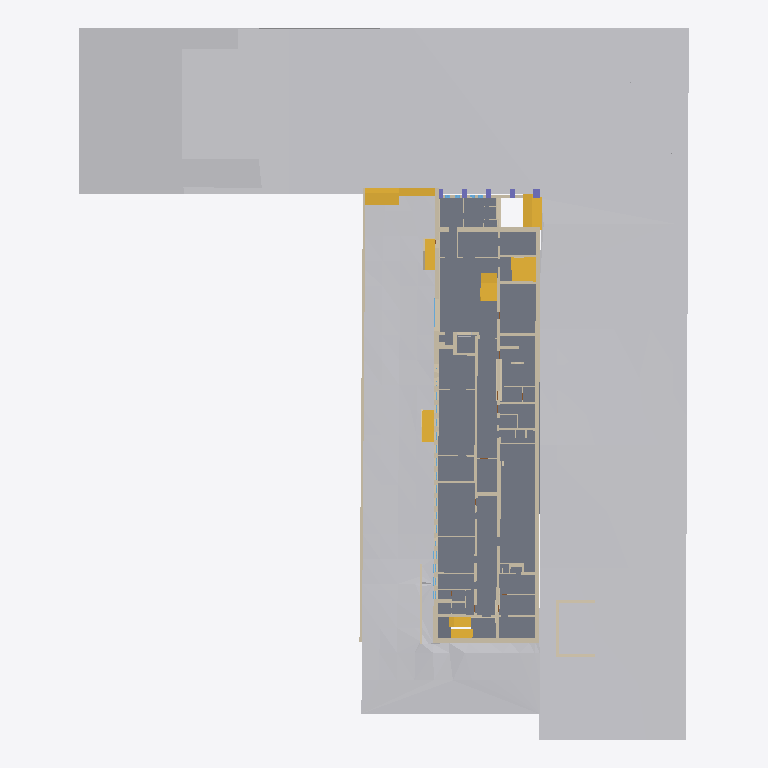
Plan cut of the same IFC building model at storey '-1_UG01' (level -0.66 m, cut at 0.74 m), seen from above with north up, elements coloured by IFC class (only those large enough to see are counted): 52 walls (beige), 9 stairs (yellow), 5 columns (violet), 4 other elements (light grey), 2 slabs (grey). Cut surfaces are drawn darker.
Extent 73.6 m × 85.8 m × 24.3 m (x, y, z). Storeys (10): -4_UG-4 at -4.86 m; -3_UG-2 at -3.30 m; -2_UG_Entre Edificios at -2.24 m; -1_UG01 at -0.66 m; 00_Aus at 0.00 m; 00_EG at 2.40 m; 01_OG at 5.77 m; 02_OG02 at 9.17 m; 03_OG03 at 12.54 m; 04_OG4_Dach at 15.96 m. Elements (1174): 514 IfcWall, 283 IfcWindow, 170 IfcDoor, 119 IfcCovering, 30 IfcColumn, 24 IfcStair, 15 IfcSlab, 6 IfcRoof, 5 IfcBuildingElementProxy, 4 IfcGeographicElement, 4 IfcRailing.

HEADER;
FILE_DESCRIPTION(('ViewDefinition [CoordinationView]','RevitIdentifiers [VersionGUID: f0d70434-db38-4258-aa0c-9531d35f82ad, NumberOfSaves: 227]','CoordinateReference [CoordinateBase: Project Base Point, ProjectSite: Default Site]'),'2;1');
FILE_NAME('HFT_Bau4_2025.04.22.ifc','2025-04-22T18:46:47+01:00',(''),(''),'ODA SDAI 24.12','Autodesk Revit 25.1.0.44 (ENG) - IFC 25.1.0.44','');
FILE_SCHEMA(('IFC4X3'));
ENDSEC;
DATA;
#28=IFCPROJECT('1R4o5ZUB1789G5YvaZLUA3',#18,'Project Number',$,$,'Project Name','Project Status',(#23),#182207);
#76=IFCSITE('1R4o5ZUB1789G5YvaZLUA1',#18,'Default',$,$,#75,$,$,.ELEMENT.,(51,30,23,112487),(0,-7,-37,-956022),0.0,$,$);
#33=IFCBUILDING('1R4o5ZUB1789G5YvaZLUA2',#18,'',$,$,#31,$,'',.ELEMENT.,$,$,#32);
#37=IFCBUILDINGSTOREY('3B7XNg1lD9dB5m$wrG7Pqg',#18,'-4_UG-4',$,'Level:Circle Head - Project Datum',#36,$,'-4_UG-4',.ELEMENT.,-4.860000000000002);
#41=IFCBUILDINGSTOREY('2W$3slLYr3KwhMqZNFXxTr',#18,'-3_UG-2',$,'Level:Circle Head - Project Datum',#40,$,'-3_UG-2',.ELEMENT.,-3.300000000000001);
#45=IFCBUILDINGSTOREY('3B7XNg1lD9dB5m$wrG7PtG',#18,'-2_UG_Entre Edificios',$,'Level:Circle Head - Project Datum',#44,$,'-2_UG_Entre Edificios',.ELEMENT.,-2.2396746615494423);
#49=IFCBUILDINGSTOREY('3B7XNg1lD9dB5m$wrG7PrR',#18,'-1_UG01',$,'Level:Circle Head - Project Datum',#48,$,'-1_UG01',.ELEMENT.,-0.6600000000000005);
#52=IFCBUILDINGSTOREY('3Zu5Bv0LOHrPC10026FoQQ',#18,'00_Aus',$,'Level:Circle Head - Project Datum',#51,$,'00_Aus',.ELEMENT.,0.0);
#56=IFCBUILDINGSTOREY('2W$3slLYr3KwhMqZNFXx1s',#18,'00_EG',$,'Level:Circle Head - Project Datum',#55,$,'00_EG',.ELEMENT.,2.4051455959983445);
#60=IFCBUILDINGSTOREY('2W$3slLYr3KwhMqZNFXxBb',#18,'01_OG',$,'Level:Circle Head - Project Datum',#59,$,'01_OG',.ELEMENT.,5.767678141339731);
#64=IFCBUILDINGSTOREY('2W$3slLYr3KwhMqZNFXx9h',#18,'02_OG02',$,'Level:Circle Head - Project Datum',#63,$,'02_OG02',.ELEMENT.,9.165606953204659);
#68=IFCBUILDINGSTOREY('2W$3slLYr3KwhMqZNFXxM5',#18,'03_OG03',$,'Level:Circle Head - Project Datum',#67,$,'03_OG03',.ELEMENT.,12.543523581609966);
#72=IFCBUILDINGSTOREY('2W$3slLYr3KwhMqZNFXxNU',#18,'04_OG4_Dach',$,'Level:Circle Head - Project Datum',#71,$,'04_OG4_Dach',.ELEMENT.,15.955650827889087);
#134083=IFCGEOGRAPHICELEMENT('3WL_ZLFl99FwWuZNghbkqO',#18,'Toposolid : Toposolid : Generic - 1000mm',$,'Toposolid:Generic - 1000mm',#133663,#134082,'897661',.TERRAIN.);
#133592=IFCGEOGRAPHICELEMENT('2bAgSjBr95kuycIqv64A9M',#18,'Toposolid : Toposolid : Generic - 1000mm',$,'Toposolid:Generic - 1000mm',#132624,#133591,'885764',.TERRAIN.);
#63271=IFCSLAB('3PdVfDhNH0z8LnG$RNUkCN',#18,'Floors : Floor : Floor Generic Concrete _25cm',$,'Floor:Floor Generic Concrete _25cm',#63224,#63270,'524327',.FLOOR.);
#138493=IFCGEOGRAPHICELEMENT('0GKY4FJ_j7PPuZ39PexM64',#18,'Toposolid : Sub-Division',$,$,#136613,#138492,'902918',.TERRAIN.);
#136597=IFCGEOGRAPHICELEMENT('23$R2xHLz9f8C5IjUqeM2N',#18,'Toposolid : Sub-Division',$,$,#134096,#136596,'900766',.TERRAIN.);
#51914=IFCWALL('1xqYz0elf6iAPjaEKivCxf',#18,'Walls : Basic Wall : Wall_Generic_53cm',$,'Basic Wall:Wall_Generic_53cm',#50913,#51913,'479893',.NOTDEFINED.);
#118995=IFCWALL('2h$NXV7jv6rA3wA$vXN7B_',#18,'Walls : Basic Wall : Wall_Generic_30cm',$,'Basic Wall:Wall_Generic_30cm',#118978,#118994,'768281',.NOTDEFINED.);
#141395=IFCWALL('0h7w3CJ4f4Y8rfKvcWnQ7o',#18,'Walls : Basic Wall : Wall_Generic_53cm',$,'Basic Wall:Wall_Generic_53cm',#141351,#141394,'932200',.NOTDEFINED.);
#21285=IFCWALL('1TCs3y97979fzKFcY96qyF',#18,'Walls : Basic Wall : Wall_Generic_53cm',$,'Basic Wall:Wall_Generic_53cm',#21254,#21284,'414767',.NOTDEFINED.);
#9102=IFCSTAIR('0Zi_EZt2fENQFm24orMEIC',#18,'Stairs : Cast-In-Place Stair : Stair',$,'Cast-In-Place Stair:Insitu_Concrete_150mm_Waist',#9101,$,'348367',.STRAIGHT_RUN_STAIR.);
#84686=IFCSTAIR('3YTLAJVkvE2OKVB9ztMSBk',#18,'Stairs : Cast-In-Place Stair : Stair',$,'Cast-In-Place Stair:Insitu_Concrete_150mm_Waist',#84685,$,'702390',.NOTDEFINED.);
#117946=IFCSTAIR('2M$4XHE_X77PGXdXlG20ru',#18,'Stairs : Cast-In-Place Stair : Stair',$,'Cast-In-Place Stair:Insitu_Concrete_150mm_Waist 5',#117945,$,'765703',.STRAIGHT_RUN_STAIR.);
#82796=IFCSTAIR('3YTLAJVkvE2OKVB9ztMTbn',#18,'Stairs : Cast-In-Place Stair : Stair',$,'Cast-In-Place Stair:Insitu_Concrete_150mm_Waist',#82795,$,'699433',.STRAIGHT_RUN_STAIR.);
#48161=IFCWALL('3xAx5LNAz2eeqhHfD7rZwM',#18,'Walls : Basic Wall : Wall_Generic_60cm',$,'Basic Wall:Wall_Generic_60cm',#48129,#48160,'473358',.NOTDEFINED.);
#116470=IFCSTAIR('2M$4XHE_X77PGXdXlG23eQ',#18,'Stairs : Cast-In-Place Stair : Stair',$,'Cast-In-Place Stair:Insitu_Concrete_150mm_Waist 5',#116469,$,'759909',.STRAIGHT_RUN_STAIR.);
#50446=IFCWALL('0yBrwfyVP28w2NohSw_55P',#18,'Walls : Basic Wall : Wall_Generic_32',$,'Basic Wall:Wall_Generic_32',#50417,#50445,'478264',.NOTDEFINED.);
#47836=IFCWALL('0erF3FF0X7cgj66xLRsiUb',#18,'Walls : Basic Wall : Wall_Generic_32',$,'Basic Wall:Wall_Generic_32',#47800,#47835,'472186',.NOTDEFINED.);
#116994=IFCSTAIR('2M$4XHE_X77PGXdXlG23p1',#18,'Stairs : Cast-In-Place Stair : Stair',$,'Cast-In-Place Stair:Insitu_Concrete_150mm_Waist 5',#116993,$,'761534',.STRAIGHT_RUN_STAIR.);
#64249=IFCWALL('3PdVfDhNH0z8LnI$JNUl$P',#18,'Walls : Basic Wall : Wall_Generic_55cm',$,'Basic Wall:Wall_Generic_55cm',#64229,#64248,'531689',.NOTDEFINED.);
#118608=IFCSTAIR('2M$4XHE_X77PGXdXlG21UG',#18,'Stairs : Cast-In-Place Stair : Stair',$,'Cast-In-Place Stair:Insitu_Concrete_150mm_Waist 7 - Exterior',#118607,$,'767471',.STRAIGHT_RUN_STAIR.);
#122526=IFCSLAB('1FkmVk91b1eAYZ36fdjrLD',#18,'Floors : Floor : Floor Generic Concrete _25cm',$,'Floor:Floor Generic Concrete _25cm',#122511,#122525,'801966',.FLOOR.);
#49921=IFCWALL('0yBrwfyVP28w2NohSw_5H5',#18,'Walls : Basic Wall : Wall_Generic_42cm',$,'Basic Wall:Wall_Generic_42cm',#49904,#49920,'477476',.NOTDEFINED.);
#50356=IFCWALL('0yBrwfyVP28w2NohSw_5Q8',#18,'Walls : Basic Wall : Wall_Generic_32',$,'Basic Wall:Wall_Generic_32',#50327,#50355,'478185',.NOTDEFINED.);
#88102=IFCSTAIR('0JV1NplMf4lgXrwCguueyN',#18,'Stairs : Cast-In-Place Stair : Stair',$,'Cast-In-Place Stair:Insitu_Concrete_150mm_Waist 2',#88101,$,'717933',.STRAIGHT_RUN_STAIR.);
#87156=IFCSTAIR('1j37ZEncn6lByqcAtw1mcQ',#18,'Stairs : Cast-In-Place Stair : Stair',$,'Cast-In-Place Stair:Insitu_Concrete_150mm_Waist',#87155,$,'713816',.STRAIGHT_RUN_STAIR.);
#64332=IFCWALL('3PdVfDhNH0z8LnI$JNUl$Q',#18,'Walls : Basic Wall : Wall_Generic_55cm',$,'Basic Wall:Wall_Generic_55cm',#64300,#64331,'531690',.NOTDEFINED.);
#50191=IFCWALL('0yBrwfyVP28w2NohSw_5UK',#18,'Walls : Basic Wall : Wall_Generic_30cm',$,'Basic Wall:Wall_Generic_30cm',#50161,#50190,'477941',.NOTDEFINED.);
#132188=IFCWALL('2nAFQrRLjBoBfTDH2y1hw8',#18,'Walls : Basic Wall : Wall_Generic_30cm',$,'Basic Wall:Wall_Generic_30cm',#132176,#132187,'879805',.NOTDEFINED.);
#132280=IFCWALL('14k7mlirP9Xu_Dtm9q5nSo',#18,'Walls : Basic Wall : Wall_Generic_25cm',$,'Basic Wall:Wall_Generic_25cm',#132263,#132279,'881805',.NOTDEFINED.);
#57603=IFCWALL('1ZL8ybVvrFwvSGZMkfK_oy',#18,'Walls : Basic Wall : Wall_Generic_75cm',$,'Basic Wall:Wall_Generic_75cm',#57586,#57602,'500411',.NOTDEFINED.);
#50661=IFCWALL('1xqYz0elf6iAPjaEKivDEi',#18,'Walls : Basic Wall : Wall_Generic_48cm',$,'Basic Wall:Wall_Generic_48cm',#50639,#50660,'479184',.NOTDEFINED.);
#132154=IFCWALL('2nAFQrRLjBoBfTDH2y1hwZ',#18,'Walls : Basic Wall : Wall_Generic_30cm',$,'Basic Wall:Wall_Generic_30cm',#132142,#132153,'879766',.NOTDEFINED.);
#54538=IFCWALL('3lpfYbCuv5N9h0RD9ZNrek',#18,'Walls : Basic Wall : Wall_Generic_65',$,'Basic Wall:Wall_Generic_65',#54516,#54537,'485653',.NOTDEFINED.);
#132222=IFCWALL('2nAFQrRLjBoBfTDH2y1hxk',#18,'Walls : Basic Wall : Wall_Generic_30cm',$,'Basic Wall:Wall_Generic_30cm',#132210,#132221,'879835',.NOTDEFINED.);
#48649=IFCWALL('3xAx5LNAz2eeqhHfD7rZk4',#18,'Walls : Basic Wall : Wall_Generic_26',$,'Basic Wall:Wall_Generic_26',#48629,#48648,'474140',.NOTDEFINED.);
#48721=IFCWALL('3xAx5LNAz2eeqhHfD7rZgv',#18,'Walls : Basic Wall : Wall_Generic_32',$,'Basic Wall:Wall_Generic_32',#48701,#48720,'474401',.NOTDEFINED.);
#54053=IFCWALL('3lpfYbCuv5N9h0PD1ZNrB_',#18,'Walls : Basic Wall : Wall_Generic_45cm',$,'Basic Wall:Wall_Generic_45cm',#54011,#54052,'483781',.NOTDEFINED.);
#50587=IFCWALL('1xqYz0elf6iAPjaEKivD8H',#18,'Walls : Basic Wall : Wall_Generic_42cm',$,'Basic Wall:Wall_Generic_42cm',#50565,#50586,'478829',.NOTDEFINED.);
#50027=IFCWALL('0yBrwfyVP28w2NohSw_5IT',#18,'Walls : Basic Wall : Wall_Generic_32',$,'Basic Wall:Wall_Generic_32',#49990,#50026,'477692',.NOTDEFINED.);
#52147=IFCWALL('3lpfYbCuv5N9h0PD1ZNsTZ',#18,'Walls : Basic Wall : Wall_Generic_50cm,',$,'Basic Wall:Wall_Generic_50cm,',#52124,#52146,'480344',.NOTDEFINED.);
#49051=IFCWALL('3xAx5LNAz2eeqhHfD7rZYt',#18,'Walls : Basic Wall : Wall_Generic_28',$,'Basic Wall:Wall_Generic_28',#49025,#49050,'474927',.NOTDEFINED.);
#52770=IFCWALL('3lpfYbCuv5N9h0PD1ZNsGl',#18,'Walls : Basic Wall : Wall_Generic_28',$,'Basic Wall:Wall_Generic_28',#52749,#52769,'481044',.NOTDEFINED.);
#48074=IFCWALL('0erF3FF0X7cgj66xLRsiLL',#18,'Walls : Basic Wall : Wall_Generic_26',$,'Basic Wall:Wall_Generic_26',#48053,#48073,'472714',.NOTDEFINED.);
#48967=IFCWALL('3xAx5LNAz2eeqhHfD7rZaw',#18,'Walls : Basic Wall : Wall_Generic_26',$,'Basic Wall:Wall_Generic_26',#48945,#48966,'474786',.NOTDEFINED.);
#8466=IFCCOLUMN('1s$CN1D552qAmQKUsE4o8j',#18,'Structural Columns : STB Stütze - rechteckig : 0.80 * 1.10',$,'STB Stütze - rechteckig:0.80 * 1.10',#8465,#8463,'336299',.COLUMN.);
#50265=IFCWALL('0yBrwfyVP28w2NohSw_5OB',#18,'Walls : Basic Wall : Wall_Generic_35cm',$,'Basic Wall:Wall_Generic_35cm',#50244,#50264,'478058',.NOTDEFINED.);
#8779=IFCWALL('1s$CN1D552qAmQMUoE4oIn',#18,'Walls : Basic Wall : Wall_Generic_45cm',$,'Basic Wall:Wall_Generic_45cm',#8767,#8778,'337719',.NOTDEFINED.);
#62458=IFCWALL('3PdVfDhNH0z8LnI$JNTHVT',#18,'Walls : Basic Wall : Wall_Generic_28',$,'Basic Wall:Wall_Generic_28',#62438,#62457,'521453',.NOTDEFINED.);
#53363=IFCWALL('3lpfYbCuv5N9h0PD1ZNsWr',#18,'Walls : Basic Wall : Wall_Generic_45cm',$,'Basic Wall:Wall_Generic_45cm',#53339,#53362,'482062',.NOTDEFINED.);
#58253=IFCWALL('1ZL8ybVvrFwvSGZMkfK_cG',#18,'Walls : Basic Wall : Wall_Generic_53cm',$,'Basic Wall:Wall_Generic_53cm',#58149,#58252,'501655',.NOTDEFINED.);
#52051=IFCWALL('3lpfYbCuv5N9h0PD1ZNs0t',#18,'Walls : Basic Wall : Wall_Generic_40cm',$,'Basic Wall:Wall_Generic_40cm',#51998,#52050,'480012',.NOTDEFINED.);
#49573=IFCWALL('0yBrwfyVP28w2NohSw_5o1',#18,'Walls : Basic Wall : Wall_Generic_35cm',$,'Basic Wall:Wall_Generic_35cm',#49545,#49572,'475616',.NOTDEFINED.);
#8179=IFCCOLUMN('1s$CN1D552qAmQKUsE4nnO',#18,'Structural Columns : STB Stütze - rechteckig : 0.61*1.10',$,'STB Stütze - rechteckig:0.61*1.10',#8178,#8176,'335838',.COLUMN.);
#8284=IFCCOLUMN('1s$CN1D552qAmQKUsE4oB$',#18,'Structural Columns : STB Stütze - rechteckig : 0.60*1.15',$,'STB Stütze - rechteckig:0.60*1.15',#8283,#8281,'336249',.COLUMN.);
#8648=IFCCOLUMN('1s$CN1D552qAmQKUsE4oRU',#18,'Structural Columns : STB Stütze - rechteckig : 0.60*1.15',$,'STB Stütze - rechteckig:0.60*1.15',#8647,#8645,'337240',.COLUMN.);
#52259=IFCWALL('3lpfYbCuv5N9h0PD1ZNsUd',#18,'Walls : Basic Wall : Wall_Generic_35cm',$,'Basic Wall:Wall_Generic_35cm',#52239,#52258,'480412',.NOTDEFINED.);
#47922=IFCWALL('0erF3FF0X7cgj66xLRsiTw',#18,'Walls : Basic Wall : Wall_Generic_32',$,'Basic Wall:Wall_Generic_32',#47895,#47921,'472229',.NOTDEFINED.);
#52349=IFCWALL('3lpfYbCuv5N9h0PD1ZNsU6',#18,'Walls : Basic Wall : Wall_Generic_32',$,'Basic Wall:Wall_Generic_32',#52327,#52348,'480445',.NOTDEFINED.);
#52914=IFCWALL('3lpfYbCuv5N9h0PD1ZNsiX',#18,'Walls : Basic Wall : Wall_Generic_14',$,'Basic Wall:Wall_Generic_14',#52894,#52913,'481306',.NOTDEFINED.);
#53661=IFCWALL('3lpfYbCuv5N9h0PD1ZNsvH',#18,'Walls : Basic Wall : Wall_Generic_26',$,'Basic Wall:Wall_Generic_26',#53639,#53660,'482666',.NOTDEFINED.);
#52308=IFCWALL('3lpfYbCuv5N9h0PDDZNsU6',#18,'Walls : Basic Wall : Wall_Generic_32',$,'Basic Wall:Wall_Generic_32',#52287,#52307,'480445',.NOTDEFINED.);
#56073=IFCWALL('1ZL8ybVvrFwvSGZMgfKpGF',#18,'Walls : Basic Wall : Wall_Generic_68cm',$,'Basic Wall:Wall_Generic_68cm',#56017,#56072,'489992',.NOTDEFINED.);
#52842=IFCWALL('3lpfYbCuv5N9h0PD1ZNsHD',#18,'Walls : Basic Wall : Wall_Generic_16cm',$,'Basic Wall:Wall_Generic_16cm',#52822,#52841,'481142',.NOTDEFINED.);
#8375=IFCCOLUMN('1s$CN1D552qAmQKUsE4o8N',#18,'Structural Columns : STB Stütze - rechteckig : 0.60*1.10',$,'STB Stütze - rechteckig:0.60*1.10',#8374,#8372,'336273',.COLUMN.);
#132426=IFCWALL('14k7mlirP9Xu_DtmDq5nOl',#18,'Walls : Basic Wall : Wall_Generic_20cm',$,'Basic Wall:Wall_Generic_20cm',#132390,#132425,'882064',.NOTDEFINED.);
#52696=IFCWALL('3lpfYbCuv5N9h0PD1ZNsMe',#18,'Walls : Basic Wall : Wall_Generic_20cm',$,'Basic Wall:Wall_Generic_20cm',#52676,#52695,'480915',.NOTDEFINED.);
#131189=IFCWALL('2_OwXVnsf2pu7cL6wM76R5',#18,'Walls : Basic Wall : Wall_Generic_16cm',$,'Basic Wall:Wall_Generic_16cm',#131147,#131188,'853126',.NOTDEFINED.);
#48000=IFCWALL('0erF3FF0X7cgj66xLRsiPk',#18,'Walls : Basic Wall : Wall_Generic_32',$,'Basic Wall:Wall_Generic_32',#47977,#47999,'472497',.NOTDEFINED.);
#49131=IFCWALL('0yBrwfyVP28w2NohSw_2BB',#18,'Walls : Basic Wall : Wall_Generic_14',$,'Basic Wall:Wall_Generic_14',#49107,#49130,'475050',.NOTDEFINED.);
#52994=IFCWALL('3lpfYbCuv5N9h0PD1ZNsk1',#18,'Walls : Basic Wall : Wall_Generic_10cm',$,'Basic Wall:Wall_Generic_10cm',#52970,#52993,'481466',.NOTDEFINED.);
#61670=IFCWALL('3PdVfDhNH0z8LnI$JNTGZV',#18,'Walls : Basic Wall : Wall_Generic_40cm',$,'Basic Wall:Wall_Generic_40cm',#61639,#61669,'519151',.NOTDEFINED.);
#48797=IFCWALL('3xAx5LNAz2eeqhHfD7rZei',#18,'Walls : Basic Wall : Wall_Generic_10cm',$,'Basic Wall:Wall_Generic_10cm',#48775,#48796,'474548',.NOTDEFINED.);
ENDSEC;
